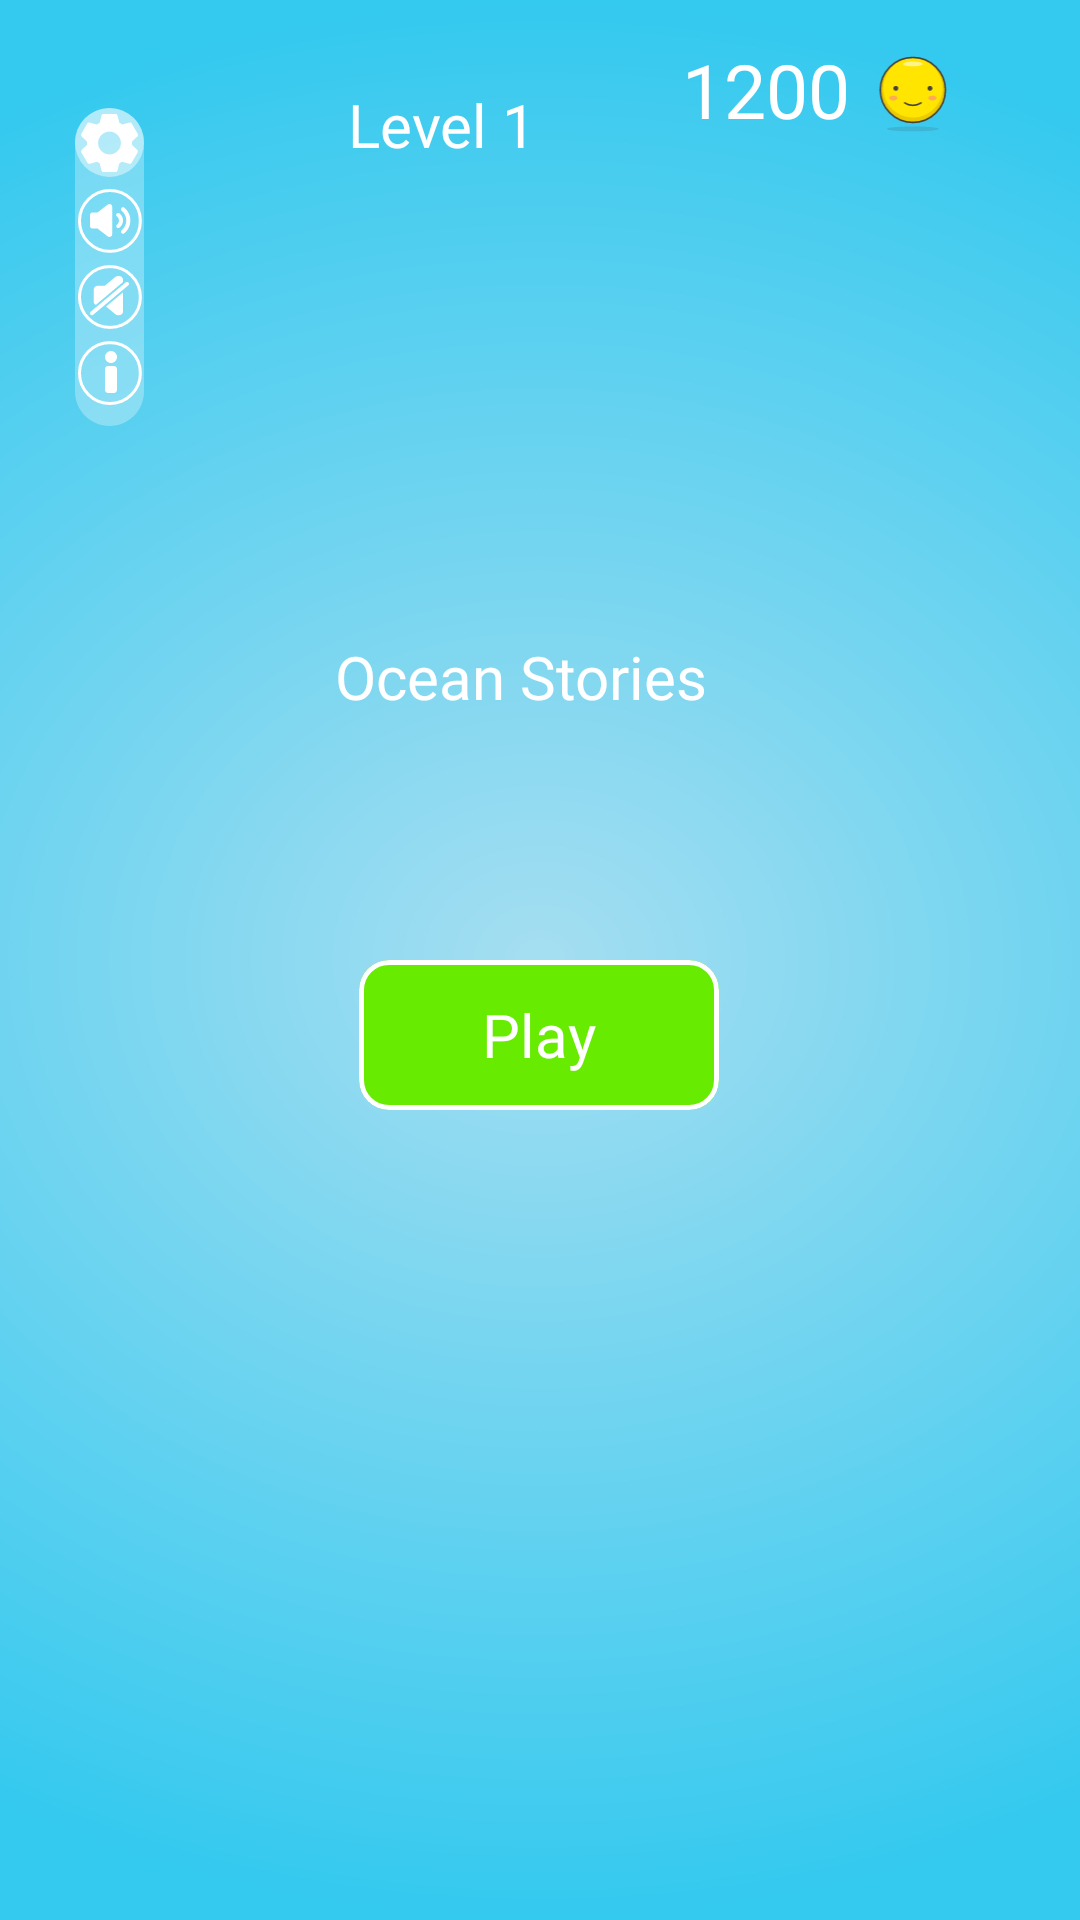

This screen was rendered from an Android layout file. Write that file and the resources it references.
<!-- AndroidManifest.xml: application theme Theme.OceanDiscovery -->
<!-- res/layout/activity_learning.xml -->
<?xml version="1.0" encoding="utf-8"?>
<androidx.constraintlayout.widget.ConstraintLayout xmlns:android="http://schemas.android.com/apk/res/android"
    xmlns:app="http://schemas.android.com/apk/res-auto"
    xmlns:tools="http://schemas.android.com/tools"
    android:layout_width="match_parent"
    android:layout_height="match_parent"
    android:background="@drawable/learning_activity_background"
    tools:context=".learning_activity">

    <ImageView
        android:id="@+id/cross_btn"
        android:layout_width="wrap_content"
        android:layout_height="wrap_content"
        android:layout_marginStart="16dp"
        android:layout_marginTop="16dp"
        android:padding="10dp"
        android:src="@drawable/cross_btn"
        app:layout_constraintStart_toStartOf="parent"
        app:layout_constraintTop_toTopOf="parent" />

    <TextView
        android:id="@+id/imageView7"
        android:layout_width="wrap_content"
        android:layout_height="wrap_content"
        android:layout_marginTop="12dp"
        android:text="Level 1"
        android:fontFamily="@font/digitalt"
        android:textColor="@color/white"
        android:textSize="20sp"
        app:layout_constraintEnd_toEndOf="parent"
        app:layout_constraintHorizontal_bias="0.306"
        app:layout_constraintStart_toEndOf="@+id/cross_btn"
        app:layout_constraintTop_toTopOf="@+id/cross_btn" />

    <ImageView
        android:id="@+id/imageView19"
        android:layout_width="wrap_content"
        android:layout_height="wrap_content"
        android:src="@drawable/settings_tab"
        app:layout_constraintEnd_toStartOf="@+id/imageView7"
        app:layout_constraintHorizontal_bias="0.269"
        app:layout_constraintStart_toStartOf="parent"
        app:layout_constraintTop_toBottomOf="@+id/cross_btn"
        app:layout_constraintVertical_bias="0.076" />

    <TextView
        android:id="@+id/textView4"
        android:layout_width="wrap_content"
        android:layout_height="wrap_content"
        android:fontFamily="@font/digitalt"
        android:text="1200"
        android:textColor="@color/white"
        android:textSize="25sp"
        app:layout_constraintBottom_toBottomOf="@+id/imageView7"
        app:layout_constraintEnd_toEndOf="parent"
        app:layout_constraintHorizontal_bias="0.387"
        app:layout_constraintStart_toEndOf="@+id/imageView7"
        app:layout_constraintTop_toTopOf="parent"
        app:layout_constraintVertical_bias="0.615" />

    <ImageView
        android:layout_width="26dp"
        android:layout_height="26dp"
        android:layout_marginStart="8dp"
        android:layout_marginTop="3dp"
        android:src="@drawable/smiley_face"
        app:layout_constraintBottom_toBottomOf="@id/textView4"
        app:layout_constraintStart_toEndOf="@id/textView4"
        app:layout_constraintTop_toTopOf="@id/textView4" />


    <TextView
        android:id="@+id/lesson_name"
        android:layout_width="wrap_content"
        android:layout_height="wrap_content"
        android:fontFamily="@font/digitalt"
        android:text="Ocean Stories"
        android:gravity="center"
        android:textColor="@color/white"
        android:textSize="20sp"
        app:layout_constraintBottom_toTopOf="@+id/viewpage"
        app:layout_constraintEnd_toEndOf="parent"
        app:layout_constraintHorizontal_bias="0.474"
        app:layout_constraintStart_toStartOf="parent"
        app:layout_constraintTop_toBottomOf="@+id/imageView19"
        app:layout_constraintVertical_bias="0.662" />

    <androidx.viewpager2.widget.ViewPager2
        android:id="@+id/viewpage"
        android:layout_width="match_parent"
        android:layout_height="wrap_content"
        android:paddingStart="80dp"
        android:paddingEnd="80dp"
        app:layout_constraintBottom_toBottomOf="parent"
        app:layout_constraintEnd_toEndOf="parent"
        app:layout_constraintHorizontal_bias="1.0"
        app:layout_constraintStart_toStartOf="parent"
        app:layout_constraintTop_toBottomOf="@+id/cross_btn"
        app:layout_constraintVertical_bias="0.395" />


    <com.google.android.material.card.MaterialCardView
        android:id="@+id/play_btn"
        android:layout_width="120dp"
        android:layout_height="50dp"
        android:backgroundTint="#67EB00"
        app:cardCornerRadius="10dp"
        app:layout_constraintBottom_toBottomOf="parent"
        app:layout_constraintEnd_toEndOf="parent"
        app:layout_constraintHorizontal_bias="0.498"
        app:layout_constraintStart_toStartOf="parent"
        app:layout_constraintTop_toBottomOf="@+id/viewpage"
        app:layout_constraintVertical_bias="0.144"
        app:strokeColor="@color/white"
        app:strokeWidth="5px">

        <TextView
            android:layout_width="wrap_content"
            android:layout_height="wrap_content"
            android:layout_gravity="center"
            android:fontFamily="@font/digitalt"
            android:text="Play"
            android:textColor="@color/white"
            android:textSize="20sp" />

    </com.google.android.material.card.MaterialCardView>

</androidx.constraintlayout.widget.ConstraintLayout>
<!-- resources referenced by this layout -->
<resources>
  <color name="white">#FFFFFFFF</color>
  <!-- drawable learning_activity_background (drawable) -->
  <vector xmlns:android="http://schemas.android.com/apk/res/android"
      xmlns:aapt="http://schemas.android.com/aapt"
      android:width="349dp"
      android:height="740dp"
      android:viewportWidth="349"
      android:viewportHeight="740">
    <path
        android:pathData="M0,0h349v740h-349z">
      <aapt:attr name="android:fillColor">
        <gradient 
            android:centerX="174.5"
            android:centerY="370"
            android:gradientRadius="370"
            android:type="radial">
          <item android:offset="0" android:color="#A5DEF1"/>
          <item android:offset="1" android:color="#34C9EF"/>
        </gradient>
      </aapt:attr>
    </path>
  </vector>
  <!-- drawable settings_tab: vector/xml drawable (drawable, 4118 chars, omitted) -->
  <!-- drawable smiley_face: vector/xml drawable (drawable, 4714 chars, omitted) -->
  <style name="Theme.OceanDiscovery" parent="Base.Theme.OceanDiscovery" />
  <style name="Base.Theme.OceanDiscovery" parent="Theme.Material3.DayNight.NoActionBar">
  
          <item name="colorPrimary">#2BCB9A</item>
          <item name="android:windowLightStatusBar">true</item>
      </style>
</resources>
